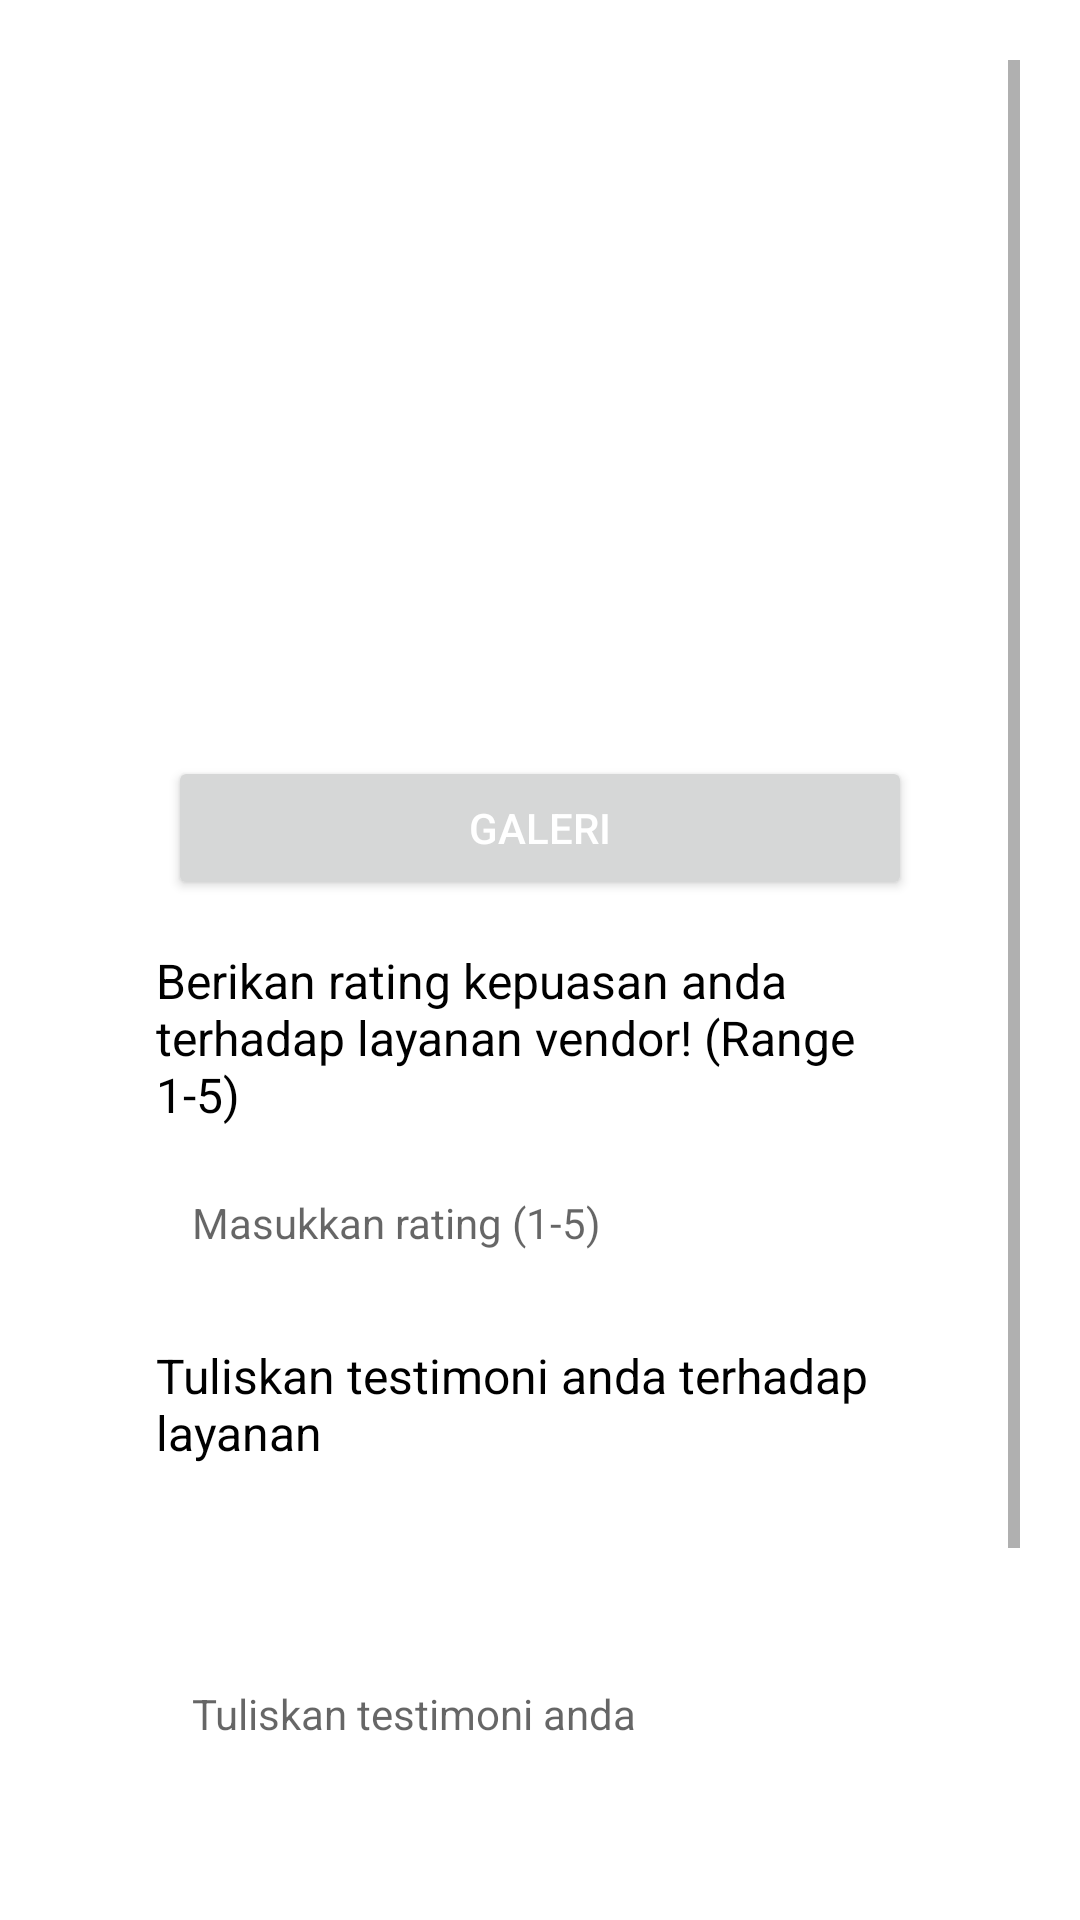

Layout XML and referenced resources for this Android screen:
<!-- AndroidManifest.xml: application theme AppTheme -->
<!-- res/layout/activity_form_feedback.xml -->
<?xml version="1.0" encoding="utf-8"?>
<ScrollView xmlns:android="http://schemas.android.com/apk/res/android"
    xmlns:app="http://schemas.android.com/apk/res-auto"
    xmlns:tools="http://schemas.android.com/tools"
    android:layout_width="match_parent"
    android:layout_height="match_parent"
    android:padding="20dp"
    tools:context=".ui.pesanan.FormFeedbackActivity">

    <androidx.constraintlayout.widget.ConstraintLayout
        android:layout_width="match_parent"
        android:layout_height="wrap_content"
        android:padding="16dp">

        <ImageView
            android:id="@+id/previewImageView"
            android:layout_width="0dp"
            android:layout_height="200dp"
            android:scaleType="centerCrop"
            android:src="@drawable/ic_place_holder"
            app:layout_constraintEnd_toEndOf="parent"
            app:layout_constraintStart_toStartOf="parent"
            app:layout_constraintTop_toTopOf="parent" />


        <Button
            android:id="@+id/galeriButton"
            android:layout_width="match_parent"
            android:layout_height="48dp"
            android:layout_marginTop="16dp"
            android:text="Galeri"
            app:layout_constraintStart_toStartOf="@+id/previewImageView"
            app:layout_constraintTop_toBottomOf="@+id/previewImageView"
            android:layout_marginHorizontal="20dp" />

        <LinearLayout
            android:layout_width="0dp"
            android:layout_height="wrap_content"
            android:orientation="vertical"
            android:padding="16dp"
            app:layout_constraintTop_toBottomOf="@id/galeriButton"
            app:layout_constraintStart_toStartOf="parent"
            app:layout_constraintEnd_toEndOf="parent">

            <TextView
                android:layout_width="wrap_content"
                android:layout_height="wrap_content"
                android:text="Berikan rating kepuasan anda terhadap layanan vendor! (Range 1-5)"
                android:textColor="@color/black"
                android:textSize="16sp"
                android:layout_marginBottom="8dp" />

            <EditText
                android:id="@+id/rating"
                android:layout_width="match_parent"
                android:layout_height="wrap_content"
                android:background="@drawable/rounded_border"
                android:hint="Masukkan rating (1-5)"
                android:minHeight="48dp"
                android:padding="12dp"
                android:textSize="14sp"
                android:layout_marginBottom="16dp" />

            <TextView
                android:layout_width="wrap_content"
                android:layout_height="wrap_content"
                android:text="Tuliskan testimoni anda terhadap layanan"
                android:textColor="@color/black"
                android:textSize="16sp"
                android:layout_marginBottom="8dp" />

            <EditText
                android:id="@+id/feedback"
                android:layout_width="match_parent"
                android:layout_height="150dp"
                android:background="@drawable/rounded_border"
                android:hint="Tuliskan testimoni anda"
                android:padding="12dp"
                android:textSize="14sp"
                android:layout_marginBottom="16dp" />

            <Button
                android:id="@+id/uploadButton"
                android:layout_width="match_parent"
                android:layout_height="wrap_content"
                android:text="Kirim"
                android:layout_marginBottom="32dp" />
        </LinearLayout>

    </androidx.constraintlayout.widget.ConstraintLayout>
</ScrollView>
<!-- resources referenced by this layout -->
<resources>
  <color name="black">#FF000000</color>
  <style name="AppTheme" parent="Theme.MaterialComponents.Light.NoActionBar">
          <item name="colorPrimary">#86C5FF</item>
          <item name="colorPrimaryDark">#4682B4</item>
          <item name="colorAccent">#FFD700</item>
          <item name="android:textColor">#FFFFFF</item>
      </style>
</resources>
